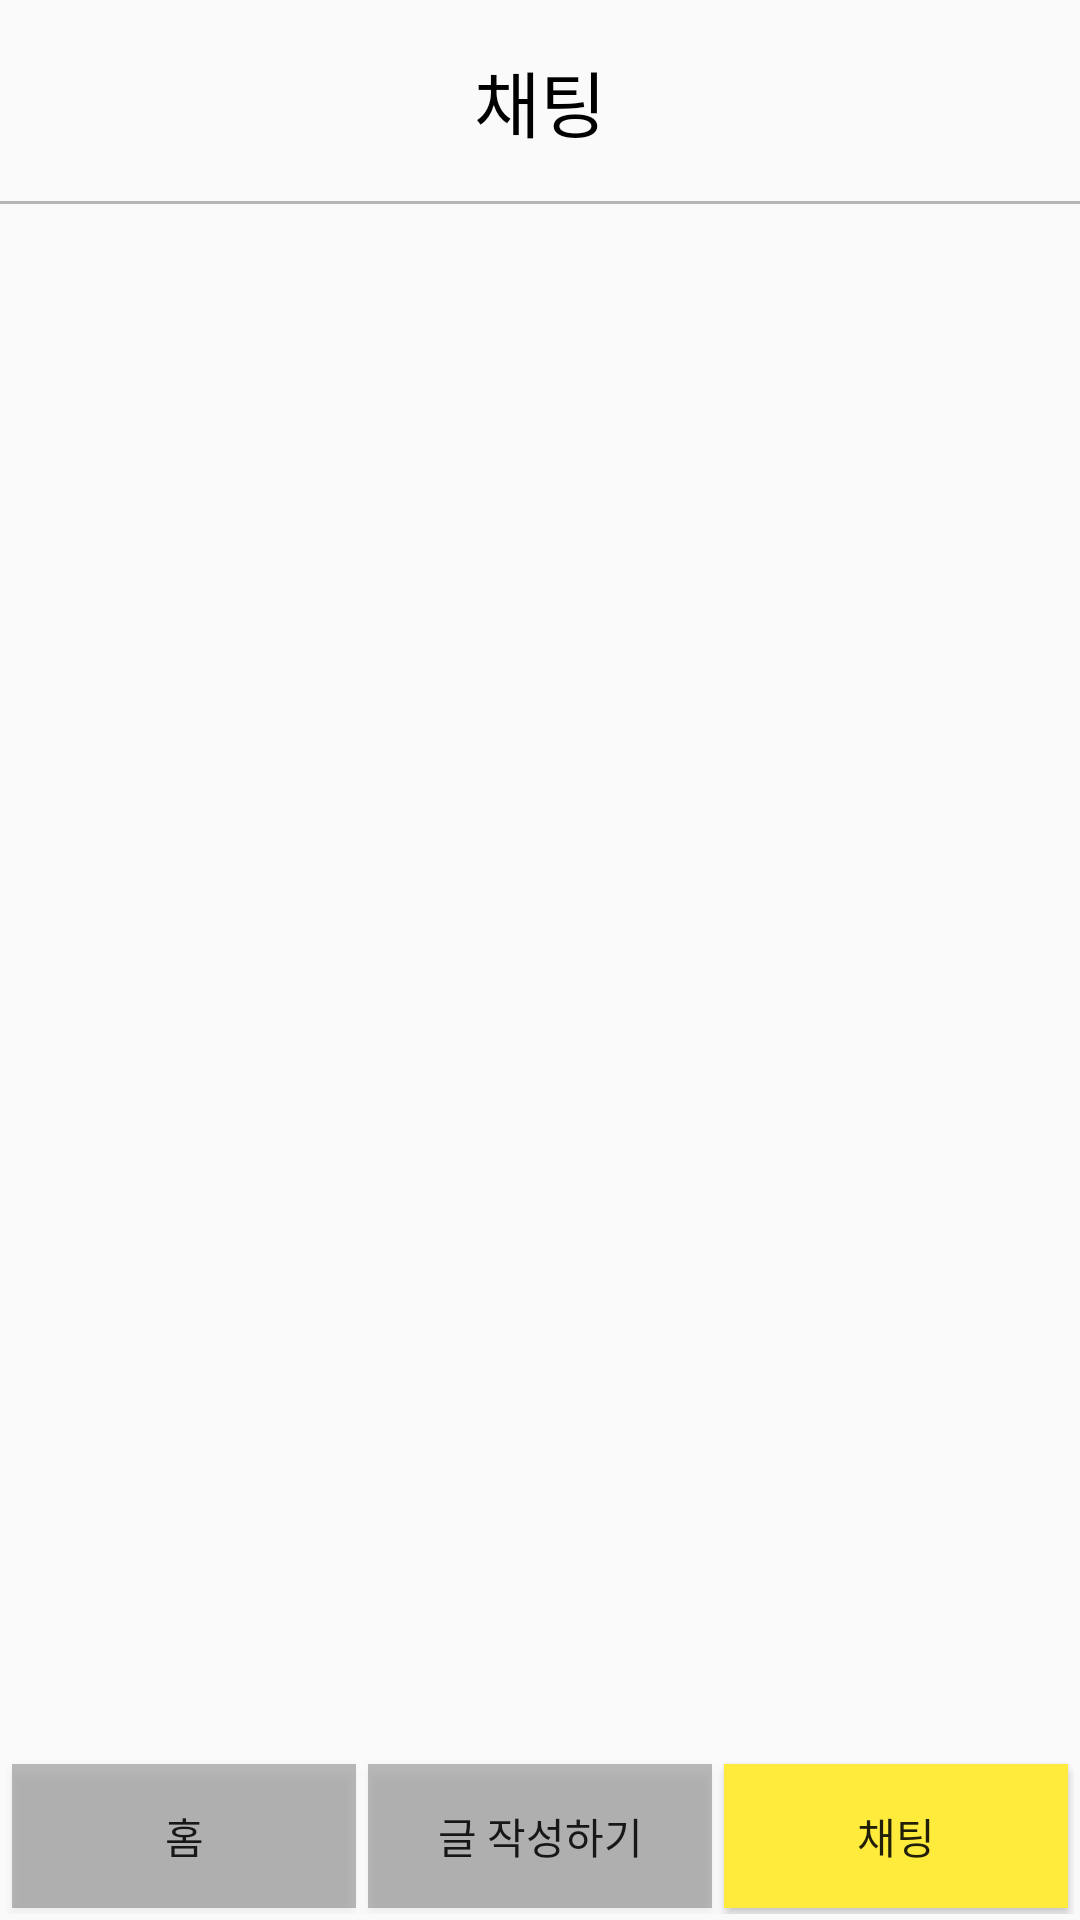

Produce the Android XML layout that renders to this screen, including the resource entries it uses.
<!-- AndroidManifest.xml: application theme AppTheme -->
<!-- res/layout/chating.xml -->
<?xml version="1.0" encoding="utf-8"?>
<androidx.constraintlayout.widget.ConstraintLayout xmlns:android="http://schemas.android.com/apk/res/android"
    xmlns:app="http://schemas.android.com/apk/res-auto"
    xmlns:tools="http://schemas.android.com/tools"
    android:layout_width="match_parent"
    android:layout_height="match_parent"
    android:orientation="vertical">

    <TextView
        android:id="@+id/textView"
        android:layout_width="0dp"
        android:layout_height="wrap_content"
        android:layout_marginTop="16dp"
        android:gravity="center"
        android:text="채팅"
        android:textColor="#000000"
        android:textSize="24sp"
        app:layout_constraintEnd_toEndOf="parent"
        app:layout_constraintStart_toStartOf="parent"
        app:layout_constraintTop_toTopOf="parent" />

    <View
        android:id="@+id/divider5"
        android:layout_width="match_parent"
        android:layout_height="1dp"
        android:layout_marginTop="16dp"
        android:background="#B4B4B4"
        app:layout_constraintStart_toStartOf="parent"
        app:layout_constraintTop_toBottomOf="@+id/textView" />

    <androidx.recyclerview.widget.RecyclerView
        android:id="@+id/recyclerView_chating"
        android:layout_width="0dp"
        android:layout_height="0dp"
        app:layout_constraintBottom_toTopOf="@+id/linearLayout"
        app:layout_constraintEnd_toEndOf="parent"
        app:layout_constraintStart_toStartOf="parent"
        app:layout_constraintTop_toBottomOf="@+id/divider5" />

    <LinearLayout
        android:id="@+id/linearLayout"
        android:layout_width="0dp"
        android:layout_height="wrap_content"
        android:layout_margin="2dp"
        android:orientation="horizontal"
        app:layout_constraintBottom_toBottomOf="parent"
        app:layout_constraintEnd_toEndOf="parent"
        app:layout_constraintStart_toStartOf="parent"
        app:layout_constraintTop_toBottomOf="@+id/recyclerView_chating">

        <Button
            android:id="@+id/goHomeBtn"
            android:layout_width="wrap_content"
            android:layout_height="wrap_content"
            android:layout_margin="2dp"
            android:layout_weight="1"
            android:background="#42000000"
            android:text="홈" />

        <Button
            android:id="@+id/goWritePageBtn"
            android:layout_width="wrap_content"
            android:layout_height="wrap_content"
            android:layout_margin="2dp"
            android:layout_weight="1"
            android:background="#42000000"
            android:text="글 작성하기" />

        <Button
            android:id="@+id/chatingBtn"
            android:layout_width="wrap_content"
            android:layout_height="wrap_content"
            android:layout_margin="2dp"
            android:layout_weight="1"
            android:background="#FFEB3B"
            android:text="채팅" />
    </LinearLayout>

</androidx.constraintlayout.widget.ConstraintLayout>
<!-- resources referenced by this layout -->
<resources>
  <style name="AppTheme" parent="Theme.AppCompat.Light.NoActionBar">
          
          <item name="colorPrimary">#FFEB3B</item>
          <item name="colorPrimaryDark">#FFEB3B</item>
          <item name="colorAccent">#FF0000</item>
      </style>
</resources>
